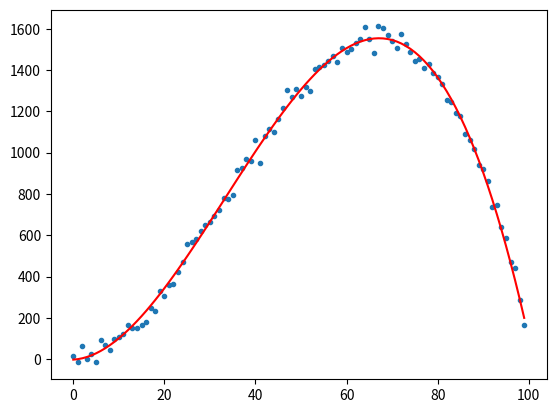

This figure's Python source:
import numpy as np
import matplotlib.pyplot as plt

n = 100
var = 1000
epsilon = np.sqrt(var)*np.random.normal(size = (n,1))

def model_function(x):
    return 2 + x + x ** 2 - 0.01*x ** 3
x_vals = np.array([i for i in range(n)])
y_vals = model_function(np.vstack(x_vals)) + epsilon
num_params = 4
X = np.zeros((n,num_params))
for i in range(n):
    for j in range(num_params):
        X[i,j] = x_vals[i] ** j
Xt = X.T
Xhat = Xt @ X
H = np.linalg.inv(Xhat) @ Xt @ y_vals
print(H)
Y = X @ H
plt.figure()
plt.scatter(x_vals, y_vals, marker = '.')
plt.plot(Y, color = 'red')
plt.savefig('reg_ex1.pdf')